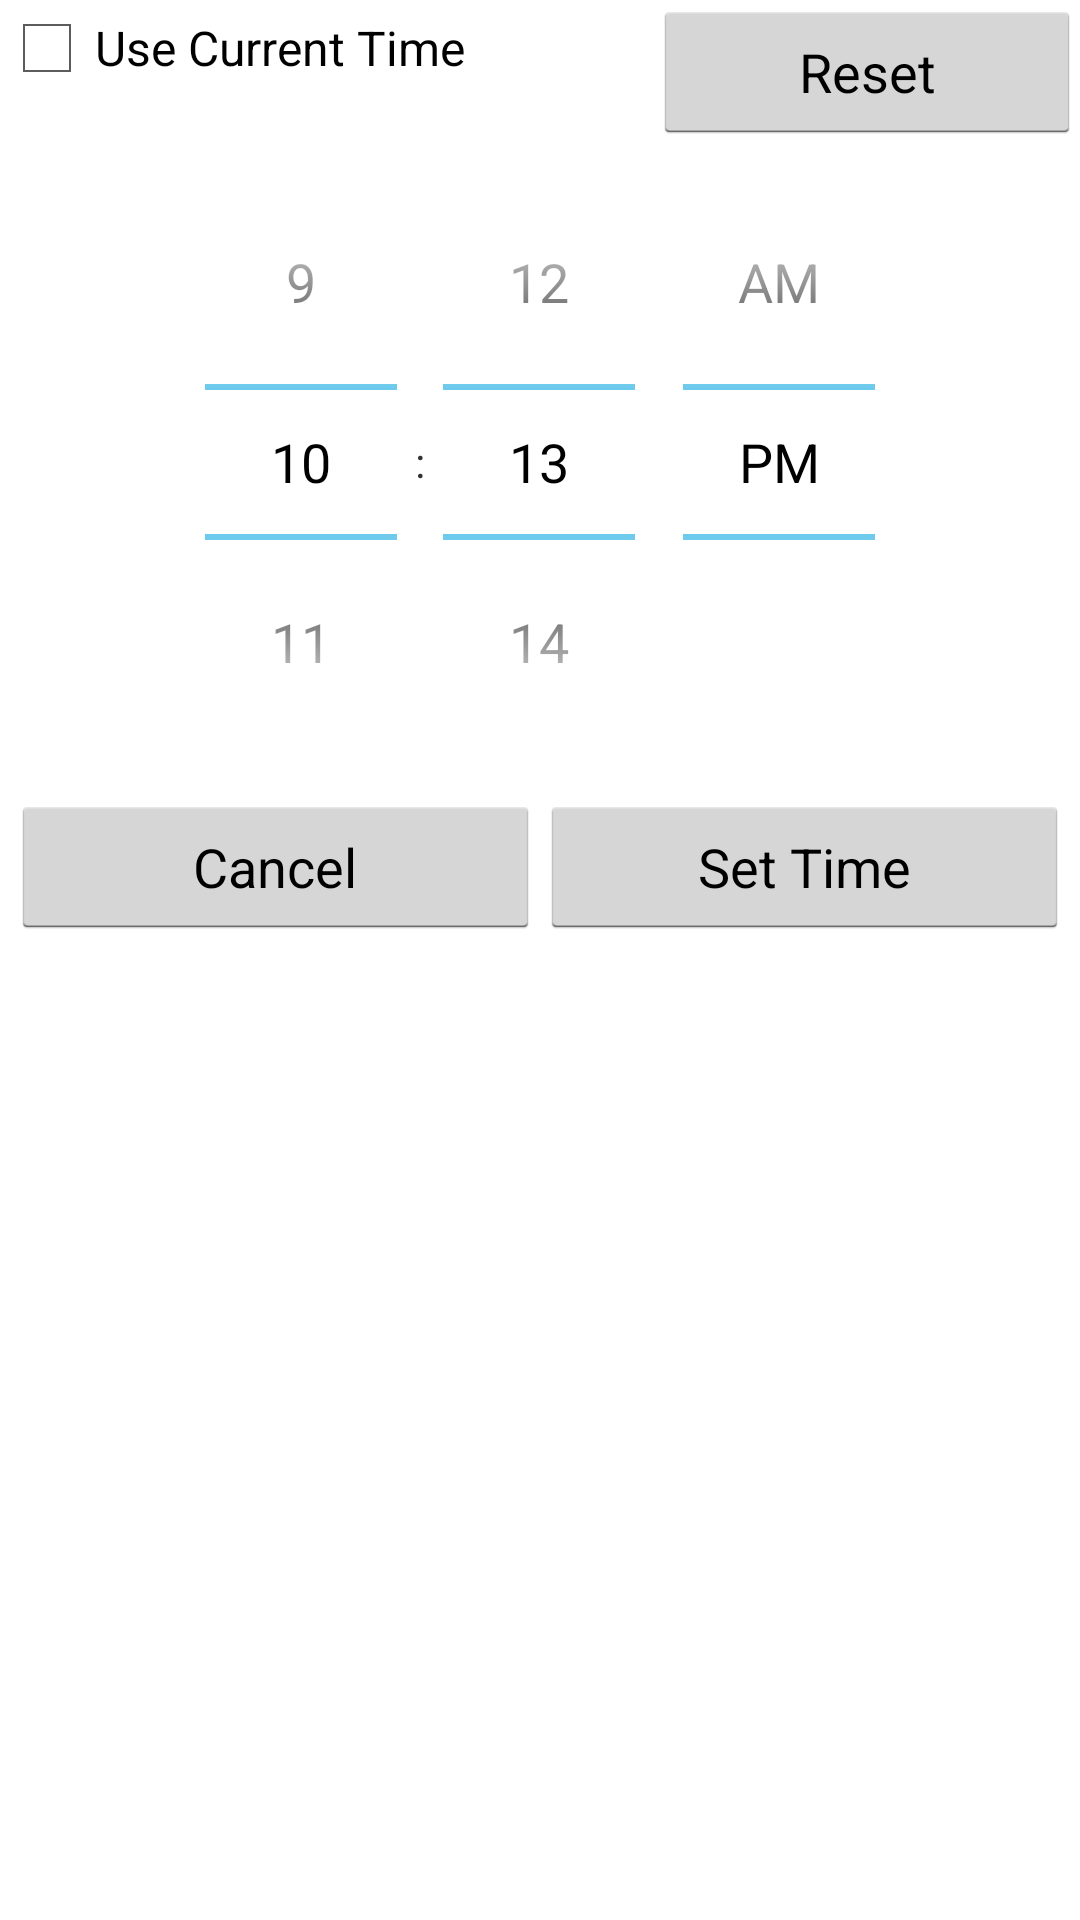

Write the Android layout XML for this screen, with the resource values it uses.
<!-- AndroidManifest.xml: application theme AppTheme -->
<!-- res/layout/activity_time_picker.xml -->
<RelativeLayout xmlns:android="http://schemas.android.com/apk/res/android"
    xmlns:tools="http://schemas.android.com/tools"
    android:layout_width="match_parent"
    android:layout_height="match_parent"
    android:paddingBottom="@dimen/activity_vertical_margin"
    android:paddingLeft="@dimen/activity_horizontal_margin"
    android:paddingRight="@dimen/activity_horizontal_margin"
    android:paddingTop="@dimen/activity_vertical_margin"
    tools:context=".DatePicker" >

    <LinearLayout
        android:id="@+id/lv1"
        android:layout_width="match_parent"
        android:layout_height="wrap_content" >

        <CheckBox
            android:id="@+id/checkBox1"
            android:layout_width="0dp"
            android:layout_height="wrap_content"
            android:layout_gravity="left"
            android:layout_weight="3"
            android:text="@string/use_current_time" />

        <Button
            android:id="@+id/button_reset"
            android:layout_width="wrap_content"
            android:layout_height="wrap_content"
            android:layout_gravity="right"
            android:layout_weight="1"
            android:text="@string/reset"
             />
    </LinearLayout>



    

        <TimePicker
            android:id="@+id/timePicker1"
            android:layout_width="wrap_content"
            android:layout_height="wrap_content"
            android:layout_below="@id/lv1"
            android:layout_centerHorizontal="true"
             />
        
         <LinearLayout
        android:layout_width="fill_parent"
        android:layout_height="wrap_content"
        
        android:orientation="horizontal"
        android:paddingBottom="1.0dip"
        android:paddingLeft="4.0dip"
        android:paddingRight="4.0dip"
        android:paddingTop="5.0dip"
        android:id="@+id/lv"
        android:layout_below="@id/timePicker1" >

        <Button
            android:id="@+id/cancel"
            android:layout_width="0.0dip"
            android:layout_height="fill_parent"
            android:layout_weight="1.0"
            android:text="@string/cancel" />

        <Button
            android:id="@+id/set"
            android:layout_width="0.0dip"
            android:layout_height="fill_parent"
            android:layout_weight="1.0"
            android:text="@string/set_time" />
    </LinearLayout>
</RelativeLayout>
<!-- resources referenced by this layout -->
<resources>
  <string name="cancel">Cancel</string>
  <string name="reset">Reset</string>
  <string name="set_time">Set Time</string>
  <string name="use_current_time">Use Current Time</string>
  <style name="AppTheme" parent="AppBaseTheme">
          
      </style>
  <style name="AppBaseTheme" parent="android:Theme.Light">
          
      </style>
</resources>
